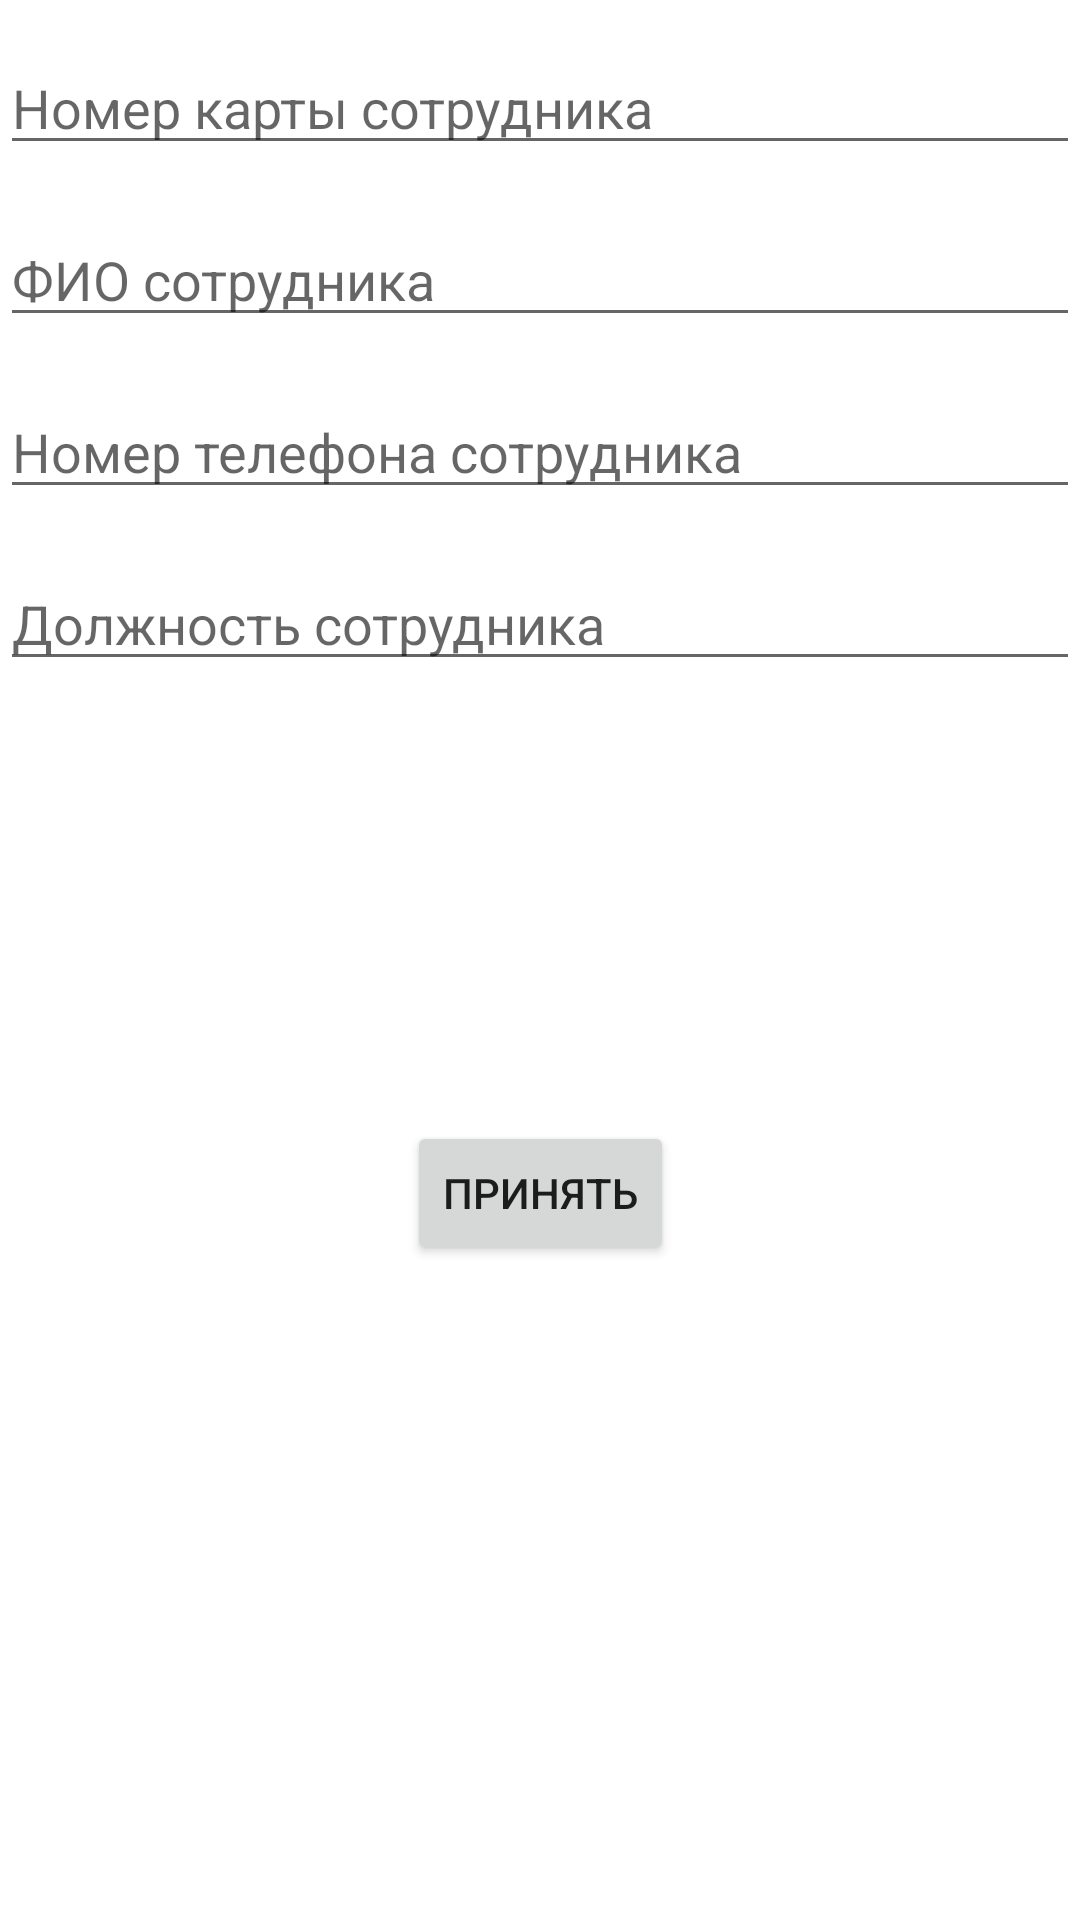

Produce the Android XML layout that renders to this screen, including the resource entries it uses.
<!-- AndroidManifest.xml: application theme Theme.Online_Journal -->
<!-- res/layout/content_action_employee.xml -->
<?xml version="1.0" encoding="utf-8"?>
<androidx.constraintlayout.widget.ConstraintLayout
    xmlns:android="http://schemas.android.com/apk/res/android"
    xmlns:app="http://schemas.android.com/apk/res-auto"
    xmlns:tools="http://schemas.android.com/tools"
    android:layout_width="match_parent"
    android:layout_height="match_parent"
    android:id="@+id/content_action_employee">

    <EditText
        android:id="@+id/edit_text_employee_card_id"
        android:layout_width="0dp"
        android:layout_height="wrap_content"
        android:ems="10"
        android:hint="@string/employee_card_id_hint"
        android:inputType="textPersonName"
        android:text=""
        app:layout_constraintBottom_toBottomOf="parent"
        app:layout_constraintEnd_toEndOf="parent"
        app:layout_constraintHorizontal_bias="0.079"
        app:layout_constraintStart_toStartOf="parent"
        app:layout_constraintTop_toTopOf="parent"
        app:layout_constraintVertical_bias="0.023" />

    <EditText
        android:id="@+id/edit_text_employee_full_name"
        android:layout_width="0dp"
        android:layout_height="wrap_content"
        android:layout_marginTop="16dp"
        android:ems="10"
        android:hint="@string/employee_full_name_hint"
        android:inputType="textPersonName"
        android:text=""
        app:layout_constraintBottom_toBottomOf="parent"
        app:layout_constraintEnd_toEndOf="parent"
        app:layout_constraintHorizontal_bias="0.079"
        app:layout_constraintStart_toStartOf="parent"
        app:layout_constraintTop_toBottomOf="@+id/edit_text_employee_card_id"
        app:layout_constraintVertical_bias="0.0" />

    <EditText
        android:id="@+id/edit_text_employee_phone"
        android:layout_width="0dp"
        android:layout_height="wrap_content"
        android:layout_marginTop="16dp"
        android:ems="10"
        android:hint="@string/employee_phone_hint"
        android:inputType="textPersonName"
        android:text=""
        app:layout_constraintBottom_toBottomOf="parent"
        app:layout_constraintEnd_toEndOf="parent"
        app:layout_constraintHorizontal_bias="0.079"
        app:layout_constraintStart_toStartOf="parent"
        app:layout_constraintTop_toBottomOf="@+id/edit_text_employee_full_name"
        app:layout_constraintVertical_bias="0.0" />

    <EditText
        android:id="@+id/edit_text_employee_position"
        android:layout_width="0dp"
        android:layout_height="wrap_content"
        android:layout_marginTop="16dp"
        android:ems="10"
        android:hint="@string/employee_position_hint"
        android:inputType="textPersonName"
        android:text=""
        app:layout_constraintBottom_toBottomOf="parent"
        app:layout_constraintEnd_toEndOf="parent"
        app:layout_constraintHorizontal_bias="0.079"
        app:layout_constraintStart_toStartOf="parent"
        app:layout_constraintTop_toBottomOf="@+id/edit_text_employee_phone"
        app:layout_constraintVertical_bias="0.0" />

    <Button
        android:id="@+id/button2"
        android:layout_width="wrap_content"
        android:layout_height="wrap_content"
        android:text="@string/button_accept"
        android:onClick="onAddEmployee"
        app:layout_constraintBottom_toBottomOf="parent"
        app:layout_constraintEnd_toEndOf="parent"
        app:layout_constraintStart_toStartOf="parent"
        app:layout_constraintTop_toTopOf="parent"
        app:layout_constraintVertical_bias="0.631" />
</androidx.constraintlayout.widget.ConstraintLayout>
<!-- resources referenced by this layout -->
<resources>
  <string name="button_accept">Принять</string>
  <string name="employee_card_id_hint">Номер карты сотрудника</string>
  <string name="employee_full_name_hint">ФИО сотрудника</string>
  <string name="employee_phone_hint">Номер телефона сотрудника</string>
  <string name="employee_position_hint">Должность сотрудника</string>
  <style name="Theme.Online_Journal" parent="Theme.MaterialComponents.DayNight.DarkActionBar">
          
          <item name="colorPrimary">@color/purple_500</item>
          <item name="colorPrimaryVariant">@color/purple_700</item>
          <item name="colorOnPrimary">@color/white</item>
          
          <item name="colorSecondary">@color/teal_200</item>
          <item name="colorSecondaryVariant">@color/teal_700</item>
          <item name="colorOnSecondary">@color/black</item>
          
          <item name="android:statusBarColor" tools:targetApi="l">?attr/colorPrimaryVariant</item>
          
      </style>
  <!-- not gathered from this repository: default colours our renderer supplied (Android Studio template values) -->
  <color name="purple_500">#FF6200EE</color>
  <color name="purple_700">#FF3700B3</color>
  <color name="teal_200">#FF03DAC5</color>
  <color name="teal_700">#FF018786</color>
  <color name="black">#FF000000</color>
  <color name="white">#FFFFFFFF</color>
</resources>
